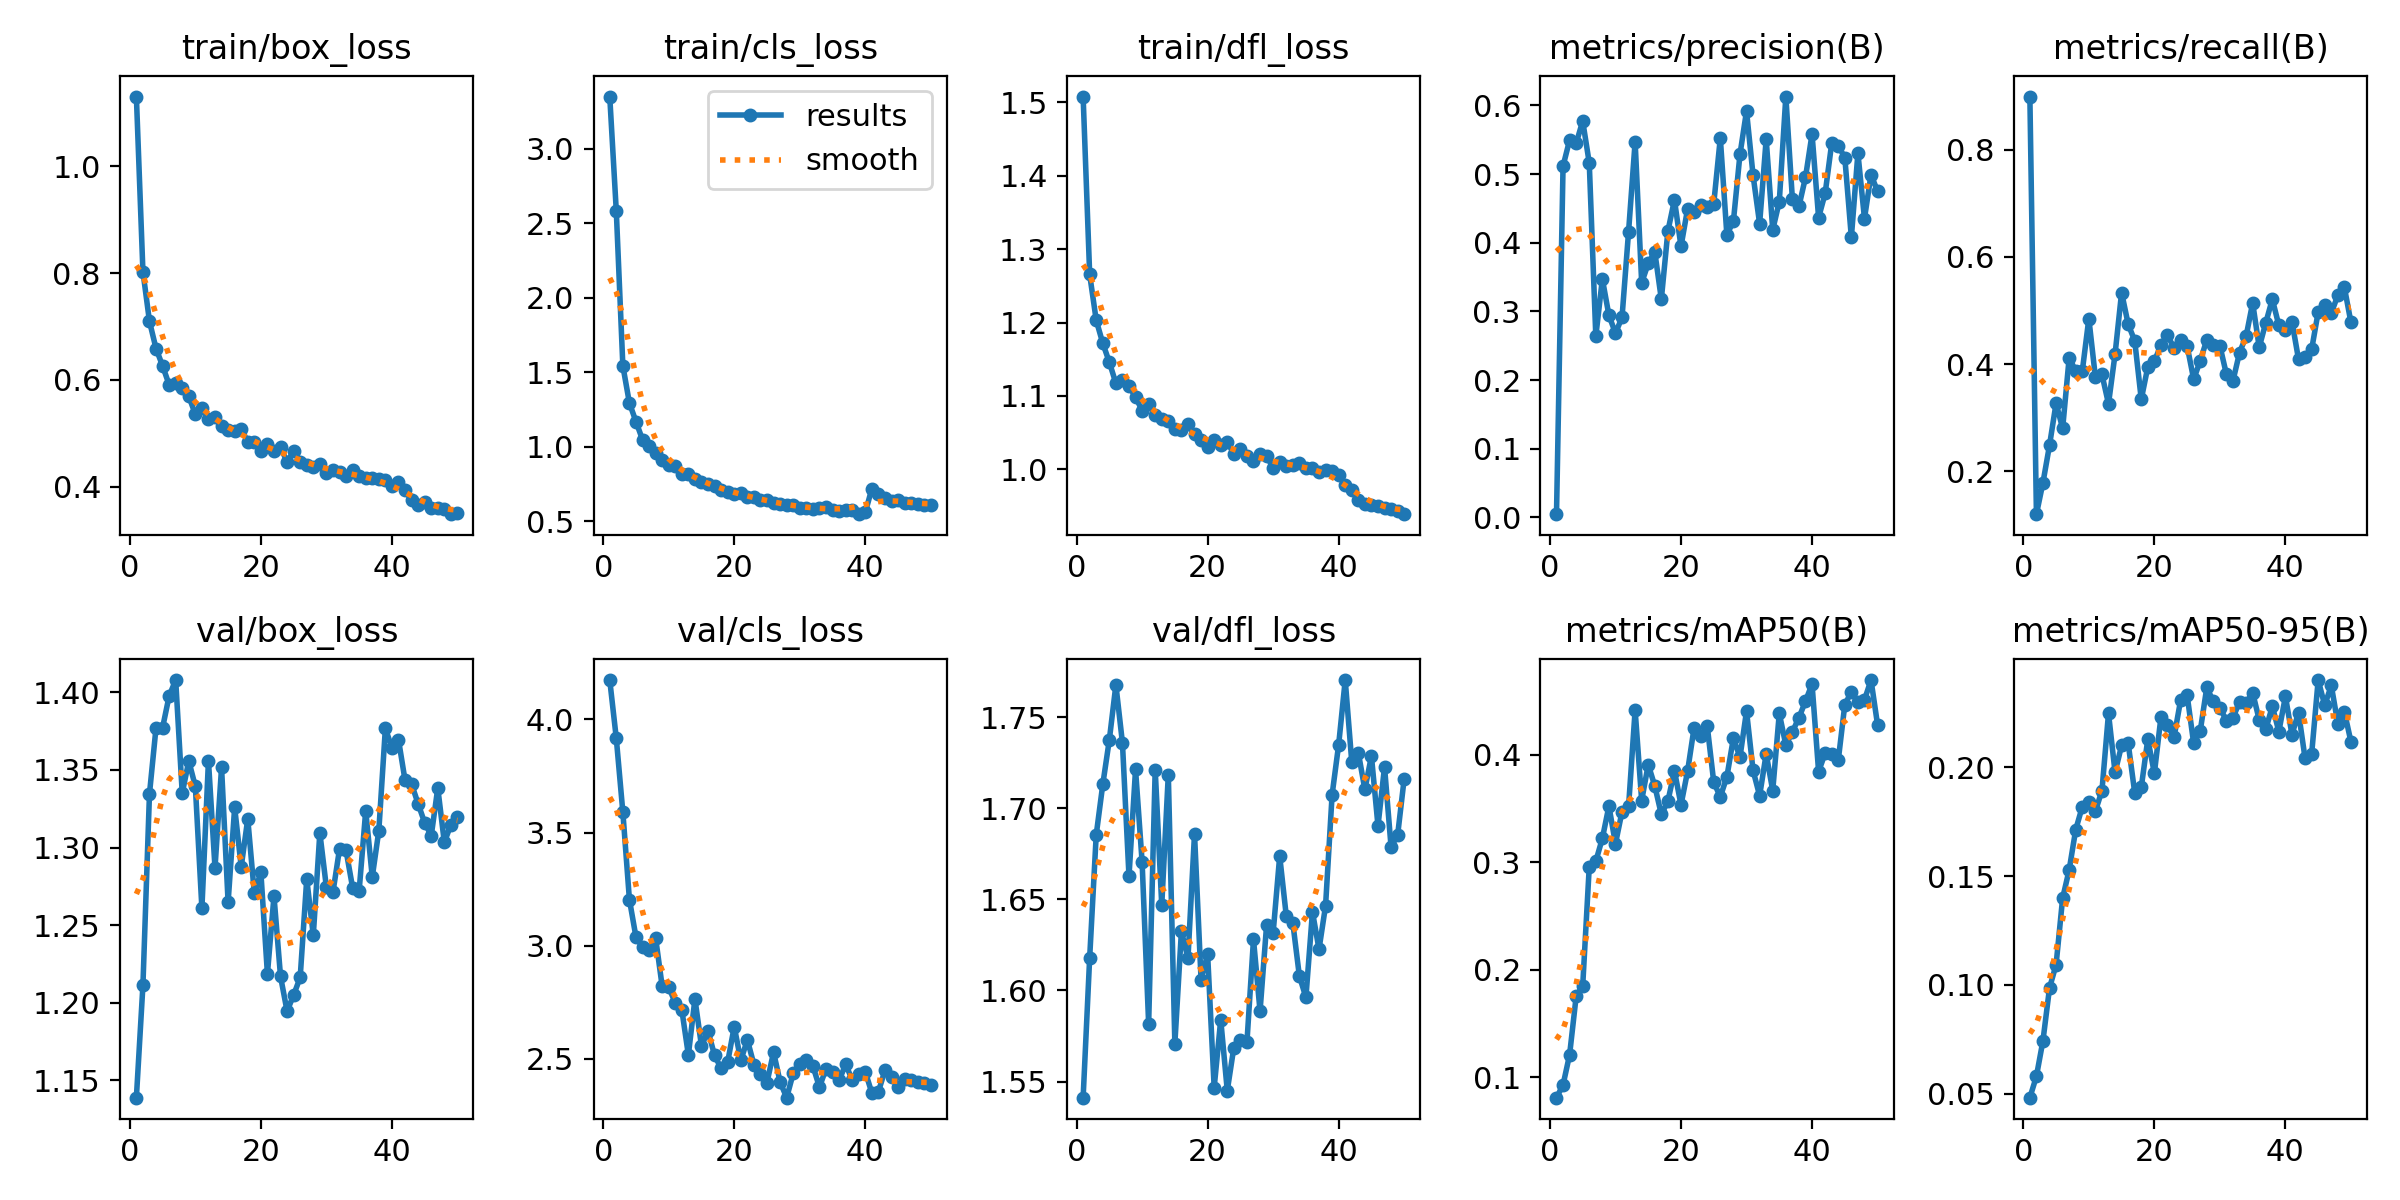

Values plotted in this chart, from the file beside it:
epoch, time, train/box_loss, train/cls_loss, train/dfl_loss, metrics/precision(B), metrics/recall(B), metrics/mAP50(B), metrics/mAP50-95(B), val/box_loss, val/cls_loss, val/dfl_loss, lr/pg0, lr/pg1, lr/pg2, lr/pg3, lr/pg4, lr/pg5, lr/pg6, lr/pg7
1, 1296, 1.13, 3.351, 1.508, 0.00466, 0.8993, 0.08099, 0.04819, 1.139, 4.173, 1.541, 0.001099, 0.0003664, 0.001099, 0.0003664, 0.001099, 0.0003664, 0.001099, 0.0003664
2, 2392, 0.8027, 2.582, 1.265, 0.5115, 0.1199, 0.09288, 0.05804, 1.211, 3.916, 1.618, 0.002167, 0.0007222, 0.002167, 0.0007222, 0.002167, 0.0007222, 0.002167, 0.0007222
3, 3413, 0.7095, 1.544, 1.203, 0.5494, 0.1789, 0.1209, 0.07444, 1.335, 3.59, 1.685, 0.00319, 0.001063, 0.00319, 0.001063, 0.00319, 0.001063, 0.00319, 0.001063
4, 4366, 0.6586, 1.295, 1.172, 0.5446, 0.2486, 0.1751, 0.09863, 1.377, 3.204, 1.713, 0.003135, 0.001045, 0.003135, 0.001045, 0.003135, 0.001045, 0.003135, 0.001045
5, 5333, 0.6263, 1.17, 1.146, 0.5772, 0.3271, 0.185, 0.1093, 1.377, 3.039, 1.738, 0.003069, 0.001023, 0.003069, 0.001023, 0.003069, 0.001023, 0.003069, 0.001023
6, 6384, 0.5908, 1.049, 1.117, 0.5162, 0.2799, 0.2958, 0.1399, 1.398, 2.994, 1.768, 0.003003, 0.001001, 0.003003, 0.001001, 0.003003, 0.001001, 0.003003, 0.001001
7, 7450, 0.595, 1.007, 1.121, 0.2638, 0.4122, 0.3008, 0.153, 1.408, 2.983, 1.736, 0.002937, 0.000979, 0.002937, 0.000979, 0.002937, 0.000979, 0.002937, 0.000979
8, 8606, 0.584, 0.9604, 1.113, 0.3472, 0.3868, 0.3221, 0.1714, 1.335, 3.035, 1.663, 0.002871, 0.000957, 0.002871, 0.000957, 0.002871, 0.000957, 0.002871, 0.000957
9, 9636, 0.5696, 0.9123, 1.099, 0.2942, 0.3869, 0.352, 0.1819, 1.356, 2.821, 1.721, 0.002805, 0.000935, 0.002805, 0.000935, 0.002805, 0.000935, 0.002805, 0.000935
10, 10562, 0.5353, 0.8789, 1.08, 0.2682, 0.485, 0.3171, 0.184, 1.339, 2.817, 1.671, 0.002739, 0.000913, 0.002739, 0.000913, 0.002739, 0.000913, 0.002739, 0.000913
11, 11466, 0.5468, 0.8749, 1.089, 0.2912, 0.3753, 0.3469, 0.1799, 1.261, 2.748, 1.582, 0.002673, 0.000891, 0.002673, 0.000891, 0.002673, 0.000891, 0.002673, 0.000891
12, 12378, 0.527, 0.8203, 1.075, 0.4162, 0.3807, 0.3518, 0.1893, 1.356, 2.717, 1.721, 0.002607, 0.000869, 0.002607, 0.000869, 0.002607, 0.000869, 0.002607, 0.000869
13, 13297, 0.5313, 0.8152, 1.068, 0.547, 0.3258, 0.4414, 0.2248, 1.287, 2.518, 1.647, 0.002541, 0.000847, 0.002541, 0.000847, 0.002541, 0.000847, 0.002541, 0.000847
14, 14238, 0.5134, 0.7834, 1.066, 0.3416, 0.4185, 0.3573, 0.1977, 1.352, 2.765, 1.719, 0.002475, 0.000825, 0.002475, 0.000825, 0.002475, 0.000825, 0.002475, 0.000825
15, 15189, 0.5065, 0.7626, 1.055, 0.3698, 0.5336, 0.3907, 0.2101, 1.265, 2.557, 1.571, 0.002409, 0.000803, 0.002409, 0.000803, 0.002409, 0.000803, 0.002409, 0.000803
16, 16139, 0.5043, 0.7496, 1.053, 0.3867, 0.4744, 0.3708, 0.2112, 1.326, 2.624, 1.632, 0.002343, 0.000781, 0.002343, 0.000781, 0.002343, 0.000781, 0.002343, 0.000781
17, 17076, 0.5074, 0.7392, 1.061, 0.3176, 0.4436, 0.3444, 0.1884, 1.288, 2.515, 1.618, 0.002277, 0.000759, 0.002277, 0.000759, 0.002277, 0.000759, 0.002277, 0.000759
18, 18024, 0.4844, 0.7102, 1.048, 0.4168, 0.3342, 0.3566, 0.1908, 1.318, 2.458, 1.686, 0.002211, 0.000737, 0.002211, 0.000737, 0.002211, 0.000737, 0.002211, 0.000737
19, 18959, 0.4832, 0.6995, 1.04, 0.4624, 0.3948, 0.3849, 0.213, 1.271, 2.487, 1.606, 0.002145, 0.000715, 0.002145, 0.000715, 0.002145, 0.000715, 0.002145, 0.000715
20, 19876, 0.4677, 0.6867, 1.031, 0.3946, 0.4055, 0.3533, 0.1973, 1.284, 2.643, 1.62, 0.002079, 0.000693, 0.002079, 0.000693, 0.002079, 0.000693, 0.002079, 0.000693
21, 20804, 0.4793, 0.691, 1.039, 0.4489, 0.4353, 0.3843, 0.223, 1.219, 2.493, 1.547, 0.002013, 0.000671, 0.002013, 0.000671, 0.002013, 0.000671, 0.002013, 0.000671
22, 21773, 0.4669, 0.6608, 1.034, 0.4449, 0.454, 0.425, 0.2194, 1.269, 2.584, 1.584, 0.001947, 0.000649, 0.001947, 0.000649, 0.001947, 0.000649, 0.001947, 0.000649
23, 22686, 0.4736, 0.6656, 1.037, 0.4553, 0.4299, 0.4177, 0.2138, 1.217, 2.475, 1.545, 0.001881, 0.000627, 0.001881, 0.000627, 0.001881, 0.000627, 0.001881, 0.000627
24, 23601, 0.4467, 0.6436, 1.021, 0.4518, 0.445, 0.4268, 0.2308, 1.195, 2.435, 1.569, 0.001815, 0.0006051, 0.001815, 0.0006051, 0.001815, 0.0006051, 0.001815, 0.0006051
25, 24520, 0.4667, 0.6407, 1.027, 0.457, 0.4338, 0.3742, 0.2332, 1.205, 2.396, 1.573, 0.001749, 0.0005831, 0.001749, 0.0005831, 0.001749, 0.0005831, 0.001749, 0.0005831
26, 25446, 0.4472, 0.6256, 1.018, 0.5525, 0.3715, 0.3607, 0.211, 1.216, 2.53, 1.572, 0.001683, 0.0005611, 0.001683, 0.0005611, 0.001683, 0.0005611, 0.001683, 0.0005611
27, 26368, 0.4404, 0.6195, 1.011, 0.4112, 0.4063, 0.3792, 0.2167, 1.28, 2.398, 1.628, 0.001617, 0.0005391, 0.001617, 0.0005391, 0.001617, 0.0005391, 0.001617, 0.0005391
28, 27265, 0.4368, 0.6078, 1.021, 0.4315, 0.4451, 0.4153, 0.2368, 1.243, 2.329, 1.589, 0.001551, 0.0005171, 0.001551, 0.0005171, 0.001551, 0.0005171, 0.001551, 0.0005171
29, 28153, 0.4431, 0.6096, 1.018, 0.5285, 0.4349, 0.3975, 0.2303, 1.309, 2.437, 1.636, 0.001485, 0.0004951, 0.001485, 0.0004951, 0.001485, 0.0004951, 0.001485, 0.0004951
30, 29052, 0.4256, 0.5902, 1.002, 0.5917, 0.4342, 0.4404, 0.2273, 1.274, 2.479, 1.632, 0.001419, 0.0004731, 0.001419, 0.0004731, 0.001419, 0.0004731, 0.001419, 0.0004731
31, 29950, 0.4314, 0.5909, 1.01, 0.498, 0.3807, 0.3852, 0.2215, 1.271, 2.497, 1.674, 0.001353, 0.0004511, 0.001353, 0.0004511, 0.001353, 0.0004511, 0.001353, 0.0004511
32, 30861, 0.4283, 0.5832, 1.004, 0.4276, 0.369, 0.3617, 0.2228, 1.299, 2.469, 1.641, 0.001287, 0.0004291, 0.001287, 0.0004291, 0.001287, 0.0004291, 0.001287, 0.0004291
33, 31768, 0.4203, 0.587, 1.005, 0.5508, 0.4215, 0.4007, 0.2301, 1.298, 2.376, 1.637, 0.001221, 0.0004071, 0.001221, 0.0004071, 0.001221, 0.0004071, 0.001221, 0.0004071
34, 32680, 0.4319, 0.5965, 1.008, 0.4187, 0.4519, 0.3664, 0.2296, 1.274, 2.456, 1.608, 0.001155, 0.0003851, 0.001155, 0.0003851, 0.001155, 0.0003851, 0.001155, 0.0003851
35, 33611, 0.42, 0.5797, 1.002, 0.4597, 0.5143, 0.4383, 0.2344, 1.272, 2.441, 1.596, 0.001089, 0.0003631, 0.001089, 0.0003631, 0.001089, 0.0003631, 0.001089, 0.0003631
36, 34522, 0.4155, 0.5694, 1.002, 0.6128, 0.4315, 0.4089, 0.2219, 1.324, 2.405, 1.643, 0.001023, 0.0003411, 0.001023, 0.0003411, 0.001023, 0.0003411, 0.001023, 0.0003411
37, 35433, 0.4164, 0.5743, 0.9969, 0.4635, 0.4769, 0.4211, 0.2175, 1.281, 2.476, 1.623, 0.0009572, 0.0003191, 0.0009572, 0.0003191, 0.0009572, 0.0003191, 0.0009572, 0.0003191
38, 36357, 0.4143, 0.5758, 0.9996, 0.4528, 0.5211, 0.4343, 0.2281, 1.311, 2.408, 1.647, 0.0008912, 0.0002971, 0.0008912, 0.0002971, 0.0008912, 0.0002971, 0.0008912, 0.0002971
39, 37303, 0.4127, 0.5488, 0.9984, 0.4952, 0.472, 0.4496, 0.2165, 1.377, 2.433, 1.708, 0.0008253, 0.0002751, 0.0008253, 0.0002751, 0.0008253, 0.0002751, 0.0008253, 0.0002751
40, 38252, 0.4017, 0.5606, 0.9919, 0.5582, 0.4635, 0.4656, 0.2326, 1.364, 2.443, 1.735, 0.0007593, 0.0002531, 0.0007593, 0.0002531, 0.0007593, 0.0002531, 0.0007593, 0.0002531
41, 39180, 0.4098, 0.72, 0.9791, 0.4365, 0.4793, 0.3842, 0.2151, 1.37, 2.35, 1.77, 0.0006933, 0.0002311, 0.0006933, 0.0002311, 0.0006933, 0.0002311, 0.0006933, 0.0002311
42, 40111, 0.3931, 0.684, 0.9722, 0.4718, 0.4089, 0.4012, 0.2252, 1.343, 2.355, 1.725, 0.0006273, 0.0002091, 0.0006273, 0.0002091, 0.0006273, 0.0002091, 0.0006273, 0.0002091
43, 41031, 0.3752, 0.6592, 0.9589, 0.5448, 0.4141, 0.4001, 0.2042, 1.341, 2.45, 1.731, 0.0005613, 0.0001871, 0.0005613, 0.0001871, 0.0005613, 0.0001871, 0.0005613, 0.0001871
44, 41959, 0.3656, 0.638, 0.9524, 0.5411, 0.4272, 0.3946, 0.2061, 1.328, 2.419, 1.71, 0.0004953, 0.0001651, 0.0004953, 0.0001651, 0.0004953, 0.0001651, 0.0004953, 0.0001651
45, 42893, 0.3718, 0.6416, 0.9521, 0.524, 0.4972, 0.4464, 0.2402, 1.316, 2.376, 1.729, 0.0004293, 0.0001431, 0.0004293, 0.0001431, 0.0004293, 0.0001431, 0.0004293, 0.0001431
46, 43833, 0.3609, 0.627, 0.9498, 0.4078, 0.5101, 0.4583, 0.2286, 1.308, 2.41, 1.69, 0.0003633, 0.0001211, 0.0003633, 0.0001211, 0.0003633, 0.0001211, 0.0003633, 0.0001211
47, 44760, 0.361, 0.6231, 0.947, 0.5303, 0.4953, 0.4485, 0.2377, 1.338, 2.407, 1.723, 0.0002973, 9.91012e-05, 0.0002973, 9.91012e-05, 0.0002973, 9.91012e-05, 0.0002973, 9.91012e-05
48, 45690, 0.3584, 0.619, 0.9456, 0.4352, 0.5283, 0.4509, 0.2201, 1.303, 2.397, 1.679, 0.0002313, 7.71034e-05, 0.0002313, 7.71034e-05, 0.0002313, 7.71034e-05, 0.0002313, 7.71034e-05
49, 46636, 0.3487, 0.6104, 0.9437, 0.499, 0.5431, 0.4693, 0.2256, 1.315, 2.396, 1.685, 0.0001653, 5.51056e-05, 0.0001653, 5.51056e-05, 0.0001653, 5.51056e-05, 0.0001653, 5.51056e-05
50, 47604, 0.3517, 0.6086, 0.939, 0.4749, 0.4777, 0.4277, 0.2118, 1.32, 2.386, 1.716, 9.93234e-05, 3.31078e-05, 9.93234e-05, 3.31078e-05, 9.93234e-05, 3.31078e-05, 9.93234e-05, 3.31078e-05
